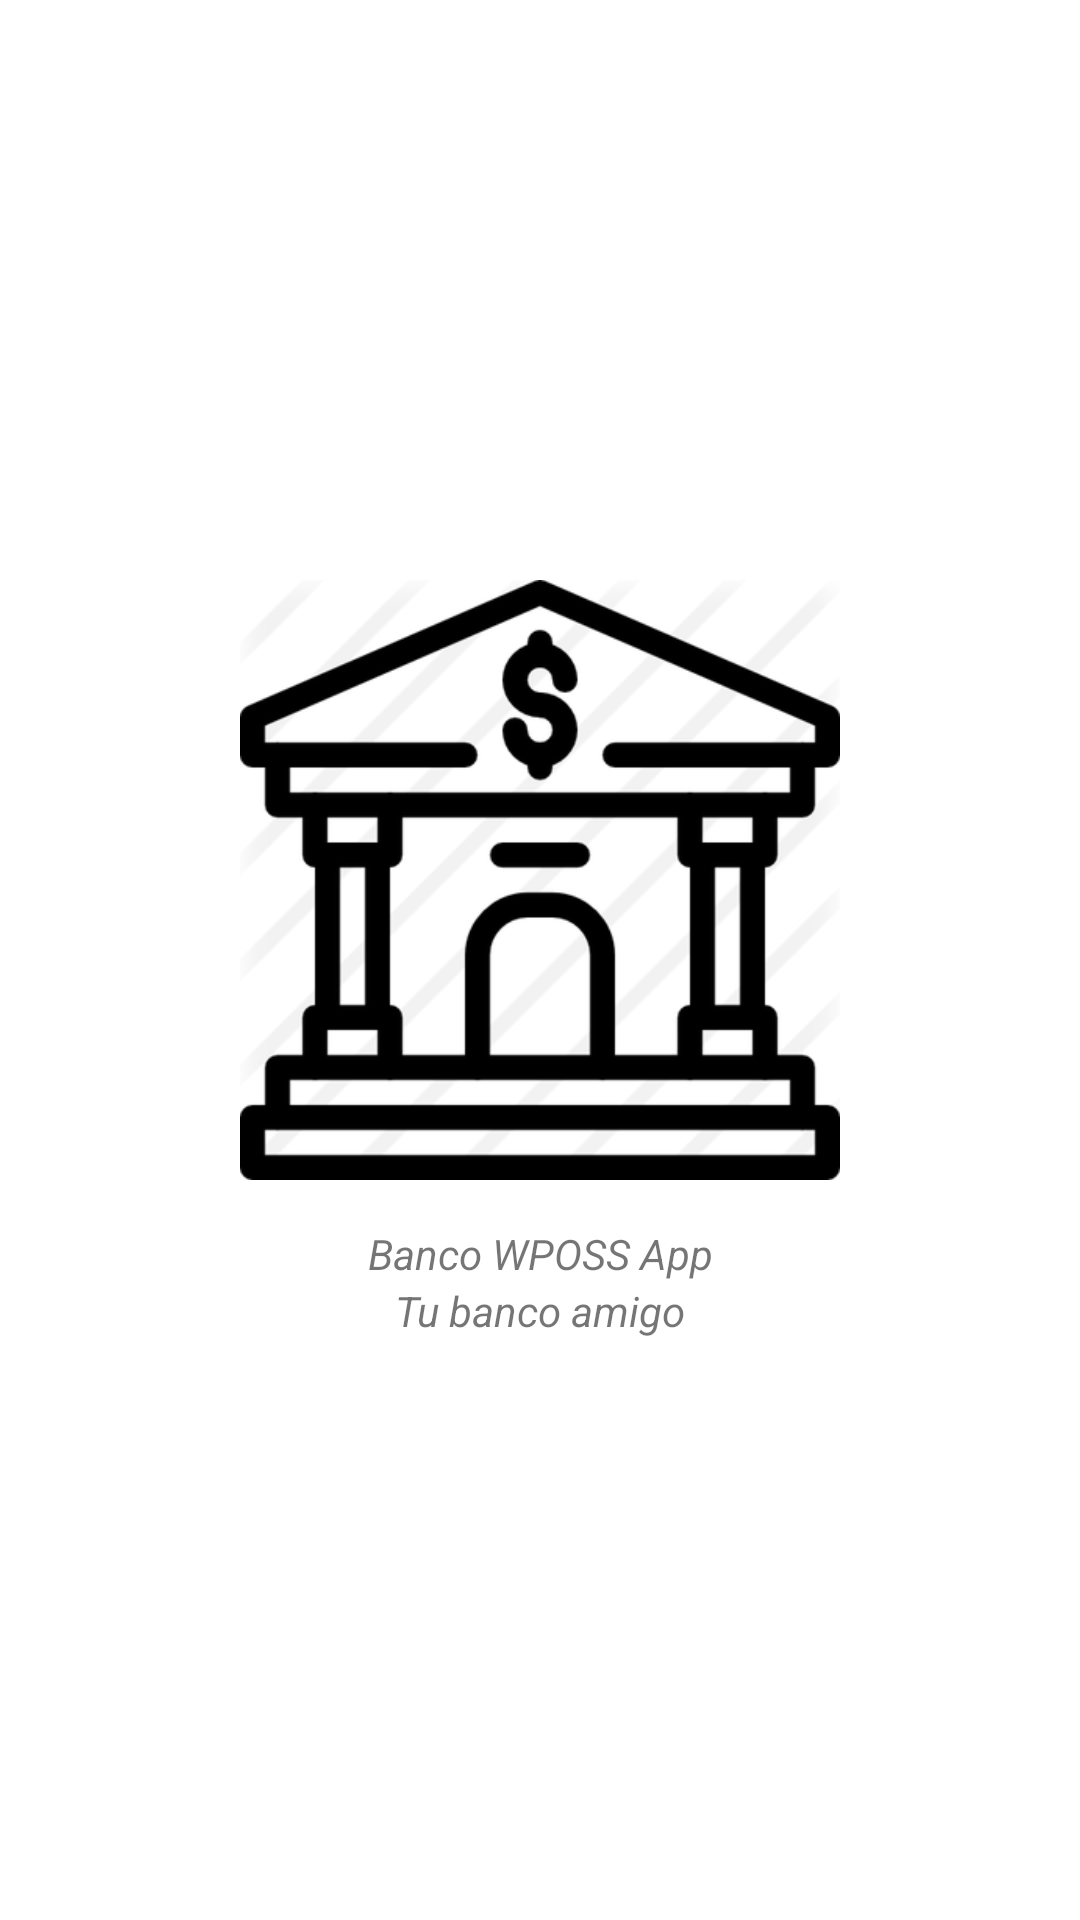

Reconstruct the res/layout file that produces this screen, plus the resources it refers to.
<!-- AndroidManifest.xml: application theme Theme.BancoApp_Mejorado -->
<!-- res/layout/fragment_home.xml -->
<?xml version="1.0" encoding="utf-8"?>
<androidx.appcompat.widget.LinearLayoutCompat
    xmlns:android="http://schemas.android.com/apk/res/android"
    xmlns:app="http://schemas.android.com/apk/res-auto"
    xmlns:tools="http://schemas.android.com/tools"
    android:orientation="vertical"
    android:gravity="center"
    android:layout_width="match_parent"
    android:layout_height="match_parent"
    app:layout_behavior="@string/appbar_scrolling_view_behavior"
    tools:context=".ui.home.HomeFragment">

    <ImageView
        android:src="@drawable/icono"
        android:layout_width="200dp"
        android:layout_height="200dp" />
    <TextView
        android:layout_marginTop="15dp"
        android:textAlignment="center"
        android:gravity="center"
        android:textSize="14sp"
        android:textStyle="italic"
        android:text="@string/nav_header_title"
        android:layout_width="match_parent"
        android:layout_height="wrap_content" />

    <TextView
        android:layout_width="match_parent"
        android:layout_height="wrap_content"
        android:gravity="center"
        android:text="@string/nav_header_subtitle"
        android:textAlignment="center"
        android:textSize="14sp"
        android:textStyle="italic" />

</androidx.appcompat.widget.LinearLayoutCompat>
<!-- resources referenced by this layout -->
<resources>
  <!-- drawable icono: png bitmap (drawable-hdpi, 14155 bytes) -->
  <string name="nav_header_subtitle">Tu banco amigo</string>
  <string name="nav_header_title">Banco WPOSS App</string>
  <style name="Theme.BancoApp_Mejorado" parent="Theme.MaterialComponents.DayNight.DarkActionBar">
          
          <item name="colorPrimary">@color/colorPrimary</item>
          <item name="colorPrimaryVariant">@color/colorPrimaryDark</item>
          <item name="colorOnPrimary">@color/white</item>
  
          
          <item name="android:statusBarColor" tools:targetApi="l">?attr/colorPrimaryVariant</item>
          
      </style>
  <color name="colorPrimary">#0c853b</color>
  <color name="colorPrimaryDark">#04662c</color>
  <color name="white">#FFFFFFFF</color>
</resources>
